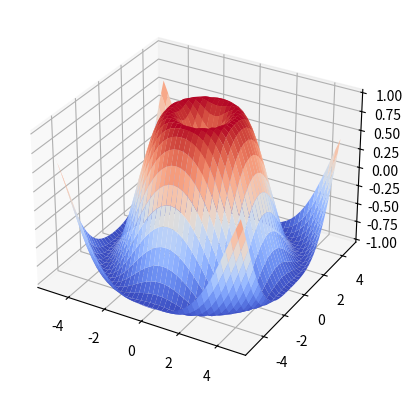
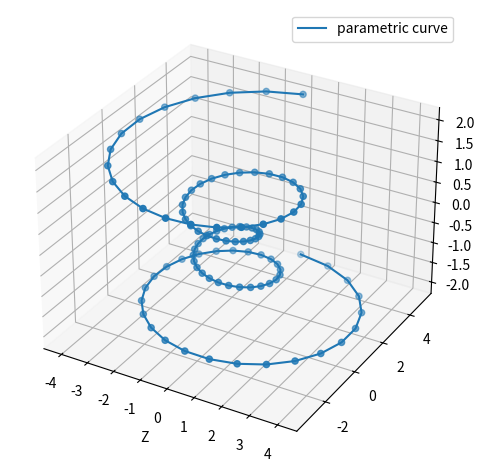
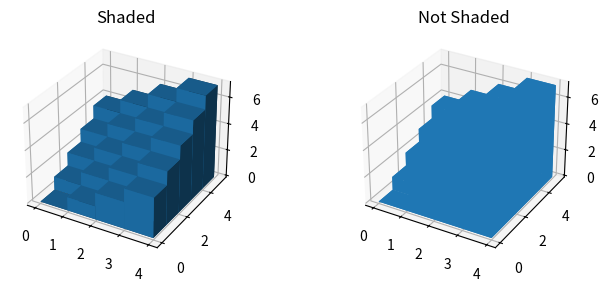
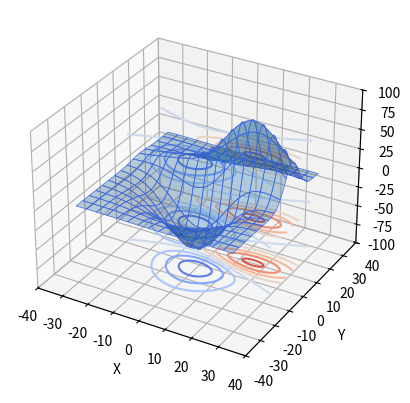

The script that saved these images, in order:
from matplotlib import cm
from mpl_toolkits.mplot3d import axes3d
import matplotlib.pyplot as plt
import numpy as np
import pandas as pd


fig = plt.figure()
ax = fig.add_subplot(projection='3d')
X = np.arange(-5, 5, 0.25)
Y = np.arange(-5, 5, 0.25)
X, Y = np.meshgrid(X, Y)
R = np.sqrt(X**2 + Y**2)
Z = np.sin(R)
surf = ax.plot_surface(X, Y, Z, rstride=1, cstride=1, cmap=cm.coolwarm)
plt.show()



fig = plt.figure()
ax = fig.add_subplot(111, projection = '3d')

theta = np.linspace(-4*np.pi, 4*np.pi, 100)
z = np.linspace(-2, 2, 100)

r = z**2 + 1
x = r * np.sin(theta)
y = r * np.cos(theta)

ax.plot(x, y, z, label = 'parametric curve')
ax.scatter(x, y, z)
ax.legend()

ax.set_xlabel('X')
ax.set_xlabel('Y')
ax.set_xlabel('Z')

fig.tight_layout()
plt.show()



fig = plt.figure(figsize=(8, 3))
ax1 = fig.add_subplot(121, projection='3d')
ax2 = fig.add_subplot(122, projection='3d')

_x = np.arange(4)
_y = np.arange(5)
_xx, _yy = np.meshgrid(_x, _y)
x, y = _xx.ravel(), _yy.ravel()

top = x + y
bottom = np.zeros_like(top)
width = depth = 1

ax1.bar3d(x, y, bottom, width, depth, top, shade = True)
ax1.set_title('Shaded')

ax2.bar3d(x, y, bottom, width, depth, top, shade = False)
ax2.set_title('Not Shaded')

plt.show()



ax = plt.figure().add_subplot(projection='3d')
X, Y, Z = axes3d.get_test_data(0.05)

ax.plot_surface(X, Y, Z, edgecolor='royalblue', lw = 0.5, rstride = 8, cstride = 8,
                alpha = 0.3)

ax.contour(X, Y, Z, zdir = 'z', offset = -100, cmap = 'coolwarm')
ax.contour(X, Y, Z, zdir = 'z', offset = -40, cmap = 'coolwarm')
ax.contour(X, Y, Z, zdir = 'z', offset = 40, cmap = 'coolwarm')

ax.set(xlim = (-40, 40), ylim = (-40, 40), zlim = (-100, 100),
       xlabel = 'X', ylabel = 'Y', zlabel = 'Z')
plt.show()


